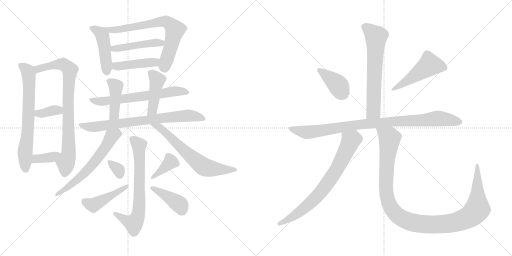
t = 0.00 s
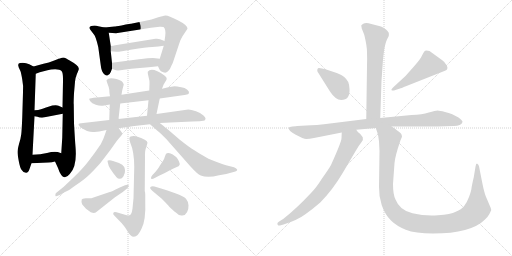
t = 3.60 s
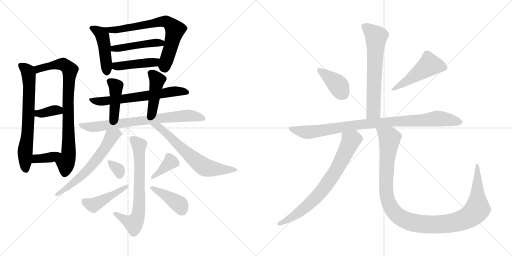
t = 7.21 s
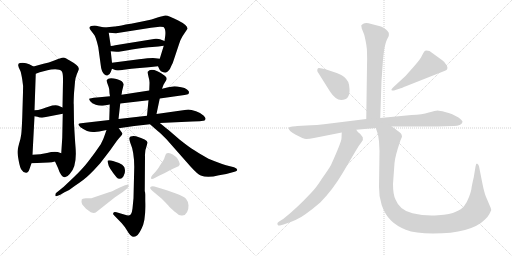
t = 10.81 s
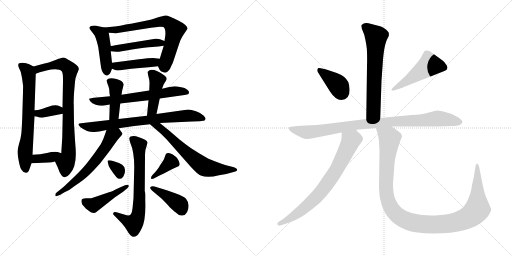
t = 14.42 s
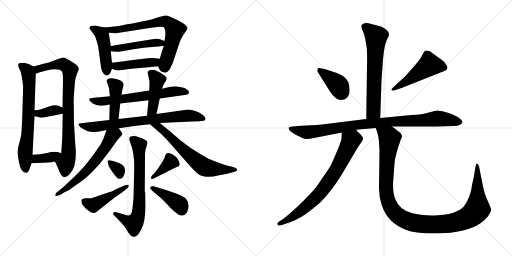
t = 18.02 s

The animated SVG that drew these frames (rendered in a browser with its animation timeline set to each time). Animation: 25 CSS @keyframes rules; one cycle of 18.02 s.

<svg version="1.1" viewBox="0 0 2048 1024" xmlns="http://www.w3.org/2000/svg">
  <g stroke="lightgray" stroke-dasharray="1,1" stroke-width="1" transform="scale(4, 4)">
    <line x1="0" y1="0" x2="256" y2="256"></line>
    <line x1="256" y1="0" x2="0" y2="256"></line>
    <line x1="128" y1="0" x2="128" y2="256"></line>
    <line x1="0" y1="128" x2="256" y2="128"></line>
    <line x1="256" y1="0" x2="512" y2="256"></line>
    <line x1="512" y1="0" x2="256" y2="256"></line>
    <line x1="384" y1="0" x2="384" y2="256"></line>
    <line x1="256" y1="128" x2="512" y2="128"></line>
  </g>
<g transform="scale(1, -1) translate(0, -850)">
   <style type="text/css">
    @keyframes keyframes0 {
      from {
       stroke: black;
       stroke-dashoffset: 687;
       stroke-width: 128;
       }
       69% {
       animation-timing-function: step-end;
       stroke: black;
       stroke-dashoffset: 0;
       stroke-width: 128;
       }
       to {
       stroke: black;
       stroke-width: 1024;
       }
       }
       #make-me-a-hanzi-animation-0 {
         animation: keyframes0 0.809082s both;
         animation-delay: 0.000000s;
         animation-timing-function: linear;
       }
    @keyframes keyframes1 {
      from {
       stroke: black;
       stroke-dashoffset: 821;
       stroke-width: 128;
       }
       73% {
       animation-timing-function: step-end;
       stroke: black;
       stroke-dashoffset: 0;
       stroke-width: 128;
       }
       to {
       stroke: black;
       stroke-width: 1024;
       }
       }
       #make-me-a-hanzi-animation-1 {
         animation: keyframes1 0.918132s both;
         animation-delay: 0.809082s;
         animation-timing-function: linear;
       }
    @keyframes keyframes2 {
      from {
       stroke: black;
       stroke-dashoffset: 360;
       stroke-width: 128;
       }
       54% {
       animation-timing-function: step-end;
       stroke: black;
       stroke-dashoffset: 0;
       stroke-width: 128;
       }
       to {
       stroke: black;
       stroke-width: 1024;
       }
       }
       #make-me-a-hanzi-animation-2 {
         animation: keyframes2 0.542969s both;
         animation-delay: 1.727214s;
         animation-timing-function: linear;
       }
    @keyframes keyframes3 {
      from {
       stroke: black;
       stroke-dashoffset: 367;
       stroke-width: 128;
       }
       54% {
       animation-timing-function: step-end;
       stroke: black;
       stroke-dashoffset: 0;
       stroke-width: 128;
       }
       to {
       stroke: black;
       stroke-width: 1024;
       }
       }
       #make-me-a-hanzi-animation-3 {
         animation: keyframes3 0.548665s both;
         animation-delay: 2.270183s;
         animation-timing-function: linear;
       }
    @keyframes keyframes4 {
      from {
       stroke: black;
       stroke-dashoffset: 454;
       stroke-width: 128;
       }
       60% {
       animation-timing-function: step-end;
       stroke: black;
       stroke-dashoffset: 0;
       stroke-width: 128;
       }
       to {
       stroke: black;
       stroke-width: 1024;
       }
       }
       #make-me-a-hanzi-animation-4 {
         animation: keyframes4 0.619466s both;
         animation-delay: 2.818848s;
         animation-timing-function: linear;
       }
    @keyframes keyframes5 {
      from {
       stroke: black;
       stroke-dashoffset: 711;
       stroke-width: 128;
       }
       70% {
       animation-timing-function: step-end;
       stroke: black;
       stroke-dashoffset: 0;
       stroke-width: 128;
       }
       to {
       stroke: black;
       stroke-width: 1024;
       }
       }
       #make-me-a-hanzi-animation-5 {
         animation: keyframes5 0.828613s both;
         animation-delay: 3.438314s;
         animation-timing-function: linear;
       }
    @keyframes keyframes6 {
      from {
       stroke: black;
       stroke-dashoffset: 463;
       stroke-width: 128;
       }
       60% {
       animation-timing-function: step-end;
       stroke: black;
       stroke-dashoffset: 0;
       stroke-width: 128;
       }
       to {
       stroke: black;
       stroke-width: 1024;
       }
       }
       #make-me-a-hanzi-animation-6 {
         animation: keyframes6 0.626790s both;
         animation-delay: 4.266927s;
         animation-timing-function: linear;
       }
    @keyframes keyframes7 {
      from {
       stroke: black;
       stroke-dashoffset: 439;
       stroke-width: 128;
       }
       59% {
       animation-timing-function: step-end;
       stroke: black;
       stroke-dashoffset: 0;
       stroke-width: 128;
       }
       to {
       stroke: black;
       stroke-width: 1024;
       }
       }
       #make-me-a-hanzi-animation-7 {
         animation: keyframes7 0.607259s both;
         animation-delay: 4.893717s;
         animation-timing-function: linear;
       }
    @keyframes keyframes8 {
      from {
       stroke: black;
       stroke-dashoffset: 646;
       stroke-width: 128;
       }
       68% {
       animation-timing-function: step-end;
       stroke: black;
       stroke-dashoffset: 0;
       stroke-width: 128;
       }
       to {
       stroke: black;
       stroke-width: 1024;
       }
       }
       #make-me-a-hanzi-animation-8 {
         animation: keyframes8 0.775716s both;
         animation-delay: 5.500976s;
         animation-timing-function: linear;
       }
    @keyframes keyframes9 {
      from {
       stroke: black;
       stroke-dashoffset: 422;
       stroke-width: 128;
       }
       58% {
       animation-timing-function: step-end;
       stroke: black;
       stroke-dashoffset: 0;
       stroke-width: 128;
       }
       to {
       stroke: black;
       stroke-width: 1024;
       }
       }
       #make-me-a-hanzi-animation-9 {
         animation: keyframes9 0.593424s both;
         animation-delay: 6.276692s;
         animation-timing-function: linear;
       }
    @keyframes keyframes10 {
      from {
       stroke: black;
       stroke-dashoffset: 442;
       stroke-width: 128;
       }
       59% {
       animation-timing-function: step-end;
       stroke: black;
       stroke-dashoffset: 0;
       stroke-width: 128;
       }
       to {
       stroke: black;
       stroke-width: 1024;
       }
       }
       #make-me-a-hanzi-animation-10 {
         animation: keyframes10 0.609701s both;
         animation-delay: 6.870116s;
         animation-timing-function: linear;
       }
    @keyframes keyframes11 {
      from {
       stroke: black;
       stroke-dashoffset: 752;
       stroke-width: 128;
       }
       71% {
       animation-timing-function: step-end;
       stroke: black;
       stroke-dashoffset: 0;
       stroke-width: 128;
       }
       to {
       stroke: black;
       stroke-width: 1024;
       }
       }
       #make-me-a-hanzi-animation-11 {
         animation: keyframes11 0.861979s both;
         animation-delay: 7.479817s;
         animation-timing-function: linear;
       }
    @keyframes keyframes12 {
      from {
       stroke: black;
       stroke-dashoffset: 616;
       stroke-width: 128;
       }
       67% {
       animation-timing-function: step-end;
       stroke: black;
       stroke-dashoffset: 0;
       stroke-width: 128;
       }
       to {
       stroke: black;
       stroke-width: 1024;
       }
       }
       #make-me-a-hanzi-animation-12 {
         animation: keyframes12 0.751302s both;
         animation-delay: 8.341796s;
         animation-timing-function: linear;
       }
    @keyframes keyframes13 {
      from {
       stroke: black;
       stroke-dashoffset: 652;
       stroke-width: 128;
       }
       68% {
       animation-timing-function: step-end;
       stroke: black;
       stroke-dashoffset: 0;
       stroke-width: 128;
       }
       to {
       stroke: black;
       stroke-width: 1024;
       }
       }
       #make-me-a-hanzi-animation-13 {
         animation: keyframes13 0.780599s both;
         animation-delay: 9.093098s;
         animation-timing-function: linear;
       }
    @keyframes keyframes14 {
      from {
       stroke: black;
       stroke-dashoffset: 693;
       stroke-width: 128;
       }
       69% {
       animation-timing-function: step-end;
       stroke: black;
       stroke-dashoffset: 0;
       stroke-width: 128;
       }
       to {
       stroke: black;
       stroke-width: 1024;
       }
       }
       #make-me-a-hanzi-animation-14 {
         animation: keyframes14 0.813965s both;
         animation-delay: 9.873697s;
         animation-timing-function: linear;
       }
    @keyframes keyframes15 {
      from {
       stroke: black;
       stroke-dashoffset: 327;
       stroke-width: 128;
       }
       52% {
       animation-timing-function: step-end;
       stroke: black;
       stroke-dashoffset: 0;
       stroke-width: 128;
       }
       to {
       stroke: black;
       stroke-width: 1024;
       }
       }
       #make-me-a-hanzi-animation-15 {
         animation: keyframes15 0.516113s both;
         animation-delay: 10.687662s;
         animation-timing-function: linear;
       }
    @keyframes keyframes16 {
      from {
       stroke: black;
       stroke-dashoffset: 453;
       stroke-width: 128;
       }
       60% {
       animation-timing-function: step-end;
       stroke: black;
       stroke-dashoffset: 0;
       stroke-width: 128;
       }
       to {
       stroke: black;
       stroke-width: 1024;
       }
       }
       #make-me-a-hanzi-animation-16 {
         animation: keyframes16 0.618652s both;
         animation-delay: 11.203775s;
         animation-timing-function: linear;
       }
    @keyframes keyframes17 {
      from {
       stroke: black;
       stroke-dashoffset: 376;
       stroke-width: 128;
       }
       55% {
       animation-timing-function: step-end;
       stroke: black;
       stroke-dashoffset: 0;
       stroke-width: 128;
       }
       to {
       stroke: black;
       stroke-width: 1024;
       }
       }
       #make-me-a-hanzi-animation-17 {
         animation: keyframes17 0.555990s both;
         animation-delay: 11.822427s;
         animation-timing-function: linear;
       }
    @keyframes keyframes18 {
      from {
       stroke: black;
       stroke-dashoffset: 408;
       stroke-width: 128;
       }
       57% {
       animation-timing-function: step-end;
       stroke: black;
       stroke-dashoffset: 0;
       stroke-width: 128;
       }
       to {
       stroke: black;
       stroke-width: 1024;
       }
       }
       #make-me-a-hanzi-animation-18 {
         animation: keyframes18 0.582031s both;
         animation-delay: 12.378417s;
         animation-timing-function: linear;
       }
    @keyframes keyframes19 {
      from {
       stroke: black;
       stroke-dashoffset: 651;
       stroke-width: 128;
       }
       68% {
       animation-timing-function: step-end;
       stroke: black;
       stroke-dashoffset: 0;
       stroke-width: 128;
       }
       to {
       stroke: black;
       stroke-width: 1024;
       }
       }
       #make-me-a-hanzi-animation-19 {
         animation: keyframes19 0.779785s both;
         animation-delay: 12.960448s;
         animation-timing-function: linear;
       }
    @keyframes keyframes20 {
      from {
       stroke: black;
       stroke-dashoffset: 389;
       stroke-width: 128;
       }
       56% {
       animation-timing-function: step-end;
       stroke: black;
       stroke-dashoffset: 0;
       stroke-width: 128;
       }
       to {
       stroke: black;
       stroke-width: 1024;
       }
       }
       #make-me-a-hanzi-animation-20 {
         animation: keyframes20 0.566569s both;
         animation-delay: 13.740233s;
         animation-timing-function: linear;
       }
    @keyframes keyframes21 {
      from {
       stroke: black;
       stroke-dashoffset: 492;
       stroke-width: 128;
       }
       62% {
       animation-timing-function: step-end;
       stroke: black;
       stroke-dashoffset: 0;
       stroke-width: 128;
       }
       to {
       stroke: black;
       stroke-width: 1024;
       }
       }
       #make-me-a-hanzi-animation-21 {
         animation: keyframes21 0.650391s both;
         animation-delay: 14.306802s;
         animation-timing-function: linear;
       }
    @keyframes keyframes22 {
      from {
       stroke: black;
       stroke-dashoffset: 940;
       stroke-width: 128;
       }
       75% {
       animation-timing-function: step-end;
       stroke: black;
       stroke-dashoffset: 0;
       stroke-width: 128;
       }
       to {
       stroke: black;
       stroke-width: 1024;
       }
       }
       #make-me-a-hanzi-animation-22 {
         animation: keyframes22 1.014974s both;
         animation-delay: 14.957193s;
         animation-timing-function: linear;
       }
    @keyframes keyframes23 {
      from {
       stroke: black;
       stroke-dashoffset: 743;
       stroke-width: 128;
       }
       71% {
       animation-timing-function: step-end;
       stroke: black;
       stroke-dashoffset: 0;
       stroke-width: 128;
       }
       to {
       stroke: black;
       stroke-width: 1024;
       }
       }
       #make-me-a-hanzi-animation-23 {
         animation: keyframes23 0.854655s both;
         animation-delay: 15.972167s;
         animation-timing-function: linear;
       }
    @keyframes keyframes24 {
      from {
       stroke: black;
       stroke-dashoffset: 1157;
       stroke-width: 128;
       }
       79% {
       animation-timing-function: step-end;
       stroke: black;
       stroke-dashoffset: 0;
       stroke-width: 128;
       }
       to {
       stroke: black;
       stroke-width: 1024;
       }
       }
       #make-me-a-hanzi-animation-24 {
         animation: keyframes24 1.191569s both;
         animation-delay: 16.826822s;
         animation-timing-function: linear;
       }
</style>
<path d="M 134.0 584.0 L 117.0 593.0 Q 105.0 599.0 91.0 599.0 Q 77.0 599.0 74.0 595.0 Q 71.0 591.0 75.0 580.0 L 82.0 565.0 Q 85.0 556.0 89.0 532.0 Q 94.0 508.0 92.0 481.0 L 89.0 381.0 Q 87.0 330.0 85.0 313.0 Q 83.0 296.0 76.0 274.0 Q 70.0 251.0 70.0 242.0 Q 70.0 233.0 75.0 206.0 Q 80.0 179.0 86.0 171.0 Q 93.0 159.0 104.0 159.0 Q 113.0 158.0 118.0 174.0 L 126.0 197.0 L 130.0 231.0 L 138.0 385.0 L 138.0 409.0 L 143.0 555.0 C 144.0 579.0 144.0 579.0 134.0 584.0 Z" fill="lightgray"></path> 
<path d="M 242.0 617.0 Q 240.0 617.0 217.0 608.0 Q 195.0 599.0 174.0 595.0 L 134.0 584.0 C 105.0 576.0 115.0 545.0 143.0 555.0 L 159.0 561.0 L 190.0 569.0 Q 203.0 573.0 221.0 573.0 Q 240.0 573.0 246.0 566.0 Q 253.0 559.0 252.0 525.0 L 250.0 420.0 L 251.0 395.0 L 249.0 299.0 L 245.0 237.0 C 243.0 207.0 207.0 231.0 220.0 204.0 L 232.0 178.0 Q 251.0 119.0 279.0 154.0 Q 309.0 183.0 302.0 263.0 Q 300.0 286.0 296.0 357.0 L 295.0 433.0 Q 294.0 435.0 296.0 477.0 L 300.0 523.0 Q 300.0 535.0 308.0 555.0 Q 317.0 574.0 315.0 576.0 Q 315.0 588.0 277.0 609.0 Q 264.0 617.0 263.0 617.0 Q 254.0 623.0 242.0 617.0 Z" fill="lightgray"></path> 
<path d="M 168.0 379.0 L 251.0 395.0 C 280.0 401.0 277.0 408.0 250.0 420.0 L 234.0 427.0 Q 228.0 431.0 209.0 428.0 L 181.0 419.0 Q 174.0 417.0 164.0 413.0 Q 154.0 409.0 138.0 409.0 C 108.0 408.0 108.0 390.0 138.0 385.0 L 150.0 383.0 Q 157.0 379.0 168.0 379.0 Z" fill="lightgray"></path> 
<path d="M 126.0 197.0 L 194.0 200.0 Q 208.0 200.0 220.0 204.0 C 249.0 213.0 273.0 227.0 245.0 237.0 L 231.0 242.0 Q 213.0 245.0 188.0 238.0 Q 163.0 231.0 130.0 231.0 C 100.0 231.0 96.0 196.0 126.0 197.0 Z" fill="lightgray"></path> 
<path d="M 418.0 740.0 L 393.0 745.0 Q 382.0 749.0 371.0 747.0 Q 350.0 744.0 362.0 730.0 L 375.0 713.0 Q 383.0 705.0 393.0 662.0 L 403.0 589.0 Q 405.0 565.0 417.0 553.0 Q 427.0 545.0 431.0 549.0 Q 439.0 551.0 443.0 562.0 L 448.0 575.0 L 448.0 599.0 L 443.0 645.0 L 443.0 666.0 L 435.0 719.0 C 432.0 737.0 432.0 737.0 418.0 740.0 Z" fill="lightgray"></path> 
<path d="M 458.0 744.0 L 418.0 740.0 C 388.0 737.0 405.0 721.0 435.0 719.0 L 464.0 717.0 L 604.0 739.0 L 639.0 743.0 Q 644.0 744.0 654.0 742.0 Q 664.0 734.0 661.0 707.0 L 658.0 686.0 L 655.0 667.0 L 639.0 615.0 C 631.0 588.0 631.0 588.0 632.0 585.0 L 638.0 572.0 Q 642.0 563.0 653.0 561.0 Q 664.0 556.0 672.0 565.0 Q 681.0 573.0 685.0 586.0 Q 693.0 601.0 694.0 607.0 L 716.0 673.0 Q 720.0 689.0 730.0 705.0 L 750.0 735.0 Q 751.0 749.0 711.0 769.0 Q 672.0 789.0 662.0 788.0 Q 652.0 787.0 630.0 780.0 Q 608.0 772.0 578.0 766.0 L 524.0 755.0 Q 523.0 756.0 503.0 752.0 L 486.0 748.0 Q 460.0 744.0 458.0 744.0 Z" fill="lightgray"></path> 
<path d="M 658.0 686.0 L 640.0 693.0 Q 633.0 696.0 622.0 695.0 L 461.0 669.0 Q 453.0 666.0 443.0 666.0 C 413.0 664.0 413.0 648.0 443.0 645.0 L 466.0 643.0 Q 473.0 642.0 528.0 652.0 Q 584.0 661.0 609.0 662.0 Q 635.0 663.0 655.0 667.0 C 685.0 672.0 686.0 675.0 658.0 686.0 Z" fill="lightgray"></path> 
<path d="M 448.0 575.0 L 458.0 571.0 Q 467.0 566.0 495.0 571.0 Q 524.0 576.0 559.0 578.0 Q 594.0 580.0 632.0 585.0 C 662.0 589.0 669.0 611.0 639.0 615.0 L 622.0 617.0 Q 612.0 620.0 556.0 613.0 L 448.0 599.0 C 418.0 595.0 420.0 586.0 448.0 575.0 Z" fill="lightgray"></path> 
<path d="M 597.0 488.0 L 486.0 471.0 L 440.0 465.0 L 387.0 460.0 Q 359.0 457.0 357.0 455.0 Q 356.0 452.0 361.0 445.0 Q 367.0 437.0 383.0 431.0 Q 400.0 425.0 417.0 428.0 L 439.0 432.0 L 481.0 436.0 L 594.0 449.0 L 639.0 456.0 L 738.0 470.0 Q 750.0 472.0 754.0 474.0 L 756.0 481.0 Q 757.0 484.0 748.0 492.0 Q 740.0 500.0 725.0 501.0 Q 706.0 505.0 698.0 505.0 L 673.0 501.0 L 648.0 495.0 L 597.0 488.0 Z" fill="lightgray"></path> 
<path d="M 486.0 471.0 L 489.0 489.0 L 495.0 512.0 Q 493.0 520.0 487.0 525.0 Q 478.0 532.0 455.0 536.0 Q 433.0 540.0 426.0 529.0 Q 426.0 526.0 430.0 515.0 Q 435.0 503.0 437.0 492.0 Q 437.0 481.0 440.0 465.0 L 439.0 432.0 L 437.0 370.0 C 436.0 340.0 471.0 344.0 474.0 374.0 L 481.0 436.0 L 486.0 471.0 Z" fill="lightgray"></path> 
<path d="M 626.0 394.0 L 639.0 456.0 L 648.0 495.0 L 654.0 511.0 L 660.0 521.0 Q 665.0 529.0 667.0 534.0 Q 667.0 541.0 659.0 547.0 Q 607.0 584.0 591.0 563.0 Q 590.0 559.0 594.0 543.0 Q 599.0 526.0 598.0 515.0 L 597.0 488.0 L 594.0 449.0 L 588.0 387.0 C 585.0 357.0 620.0 365.0 626.0 394.0 Z" fill="lightgray"></path> 
<path d="M 437.0 370.0 L 324.0 357.0 Q 317.0 357.0 314.0 354.0 Q 312.0 350.0 322.0 341.0 Q 353.0 319.0 378.0 322.0 L 397.0 324.0 L 426.0 330.0 L 475.0 337.0 L 537.0 346.0 L 600.0 353.0 L 639.0 358.0 L 769.0 364.0 Q 806.0 365.0 812.0 367.0 Q 819.0 366.0 821.0 372.0 Q 825.0 376.0 815.0 387.0 Q 805.0 398.0 784.0 405.0 Q 764.0 412.0 753.0 412.0 L 626.0 394.0 L 588.0 387.0 L 474.0 374.0 L 437.0 370.0 Z" fill="lightgray"></path> 
<path d="M 426.0 330.0 L 419.0 310.0 Q 414.0 293.0 403.0 273.0 Q 380.0 239.0 356.0 208.0 Q 332.0 176.0 293.0 139.0 L 255.0 103.0 L 223.0 77.0 Q 220.0 69.0 222.0 66.0 Q 225.0 63.0 241.0 71.0 L 258.0 81.0 Q 277.0 88.0 300.0 107.0 Q 339.0 133.0 357.0 151.0 Q 375.0 168.0 400.0 196.0 L 440.0 248.0 L 467.0 286.0 Q 476.0 298.0 484.0 306.0 Q 492.0 313.0 488.0 319.0 L 475.0 337.0 C 457.0 361.0 436.0 358.0 426.0 330.0 Z" fill="lightgray"></path> 
<path d="M 600.0 353.0 L 632.0 325.0 Q 643.0 316.0 665.0 294.0 L 762.0 184.0 Q 790.0 153.0 803.0 148.0 Q 830.0 137.0 876.0 149.0 L 905.0 154.0 L 938.0 163.0 Q 945.0 165.0 947.0 167.0 Q 954.0 173.0 936.0 181.0 L 920.0 185.0 Q 892.0 191.0 834.0 215.0 Q 785.0 243.0 766.0 256.0 Q 747.0 269.0 718.0 292.0 L 674.0 330.0 Q 666.0 337.0 639.0 358.0 C 615.0 376.0 577.0 373.0 600.0 353.0 Z" fill="lightgray"></path> 
<path d="M 456.0 -11.0 L 487.0 -43.0 Q 501.0 -59.0 507.0 -70.0 Q 515.0 -84.0 521.0 -90.0 Q 544.0 -113.0 566.0 -65.0 Q 584.0 -32.0 581.0 47.0 L 581.0 71.0 Q 581.0 80.0 579.0 86.0 L 580.0 223.0 Q 579.0 249.0 585.0 261.0 L 590.0 279.0 Q 591.0 291.0 544.0 305.0 Q 520.0 308.0 518.0 298.0 Q 516.0 295.0 521.0 279.0 Q 537.0 243.0 537.0 182.0 L 534.0 57.0 L 530.0 16.0 Q 528.0 1.0 525.0 -4.0 Q 521.0 -16.0 500.0 -9.0 L 466.0 1.0 Q 455.0 3.0 454.0 -1.0 Q 450.0 -5.0 456.0 -11.0 Z" fill="lightgray"></path> 
<path d="M 432.0 197.0 Q 433.0 188.0 441.0 175.0 Q 449.0 162.0 466.0 141.0 Q 471.0 135.0 479.0 135.0 Q 487.0 134.0 494.0 145.0 Q 501.0 160.0 500.0 167.0 Q 500.0 173.0 497.0 182.0 Q 491.0 193.0 476.0 198.0 L 452.0 206.0 Q 444.0 209.0 438.0 209.0 Q 433.0 209.0 431.0 208.0 Q 429.0 206.0 432.0 197.0 Z" fill="lightgray"></path> 
<path d="M 500.0 109.0 L 477.0 99.0 Q 442.0 81.0 439.0 82.0 L 371.0 59.0 Q 367.0 57.0 358.0 57.0 L 344.0 57.0 Q 328.0 55.0 327.0 52.0 Q 324.0 44.0 329.0 32.0 L 344.0 15.0 L 363.0 1.0 Q 371.0 -2.0 375.0 -2.0 Q 380.0 -3.0 393.0 8.0 L 460.0 61.0 L 491.0 82.0 L 507.0 95.0 Q 518.0 105.0 514.0 109.0 Q 510.0 113.0 500.0 109.0 Z" fill="lightgray"></path> 
<path d="M 621.0 139.0 L 634.0 146.0 Q 659.0 157.0 676.0 167.0 Q 693.0 177.0 705.0 181.0 Q 717.0 185.0 718.0 190.0 Q 720.0 195.0 716.0 204.0 Q 713.0 212.0 708.0 218.0 Q 704.0 223.0 691.0 232.0 Q 678.0 241.0 667.0 237.0 Q 663.0 236.0 660.0 225.0 Q 657.0 213.0 651.0 205.0 L 639.0 187.0 Q 639.0 185.0 623.0 164.0 L 609.0 149.0 Q 603.0 141.0 604.0 136.0 Q 606.0 131.0 621.0 139.0 Z" fill="lightgray"></path> 
<path d="M 609.0 87.0 L 647.0 55.0 Q 671.0 31.0 679.0 21.0 Q 702.0 0.0 707.0 -3.0 Q 717.0 -14.0 729.0 -12.0 Q 742.0 -11.0 748.0 1.0 Q 755.0 13.0 754.0 29.0 Q 753.0 44.0 744.0 55.0 Q 736.0 65.0 701.0 77.0 L 667.0 89.0 L 618.0 104.0 Q 607.0 107.0 602.0 102.0 Q 597.0 97.0 609.0 87.0 Z" fill="lightgray"></path> 
<path d="M 1521.0 378.5 L 1526.0 527.5 L 1532.0 612.5 Q 1533.0 626.5 1537.0 653.5 Q 1542.0 680.5 1548.0 692.5 L 1555.0 706.5 Q 1556.0 712.5 1555.0 719.5 Q 1552.0 724.5 1544.0 732.5 Q 1534.0 741.5 1524.0 744.5 L 1474.0 757.5 Q 1460.0 759.5 1453.0 755.5 Q 1446.0 750.5 1445.0 748.5 L 1447.0 736.5 L 1457.0 711.5 Q 1468.0 666.5 1468.0 641.5 Q 1469.0 616.5 1468.0 584.5 L 1465.0 374.5 C 1465.0 344.5 1520.0 348.5 1521.0 378.5 Z" fill="lightgray"></path> 
<path d="M 1398.0 495.5 Q 1398.0 508.5 1393.0 522.5 Q 1387.0 533.5 1377.0 542.5 Q 1368.0 551.5 1347.0 558.5 L 1305.0 572.5 L 1288.0 576.5 Q 1275.0 579.5 1272.0 577.5 Q 1269.0 574.5 1269.0 569.5 Q 1269.0 564.5 1271.0 562.5 L 1320.0 484.5 Q 1342.0 450.5 1365.0 450.5 Q 1401.0 450.5 1398.0 495.5 Z" fill="lightgray"></path> 
<path d="M 1622.0 546.5 L 1571.0 499.5 Q 1563.0 491.5 1567.0 489.5 Q 1567.0 486.5 1576.0 488.5 L 1600.0 496.5 Q 1602.0 496.5 1626.0 506.5 L 1780.0 567.5 Q 1795.0 572.5 1787.0 588.5 Q 1779.0 603.5 1769.0 609.5 L 1718.0 646.5 Q 1701.0 649.5 1698.0 645.5 Q 1695.0 641.5 1688.0 628.5 Q 1682.0 614.5 1660.0 589.5 L 1622.0 546.5 Z" fill="lightgray"></path> 
<path d="M 1567.0 344.5 L 1751.0 344.5 L 1814.0 346.5 Q 1846.0 347.5 1850.0 362.5 Q 1851.0 368.5 1834.0 380.5 L 1809.0 393.5 Q 1795.0 399.5 1780.0 402.5 Q 1758.0 408.5 1750.0 408.5 Q 1742.0 408.5 1715.0 400.5 Q 1689.0 392.5 1646.0 390.5 L 1521.0 378.5 L 1465.0 374.5 L 1328.0 357.5 Q 1259.0 348.5 1225.0 348.5 L 1189.0 346.5 Q 1185.0 346.5 1170.0 344.5 Q 1156.0 342.5 1155.0 339.5 Q 1152.0 328.5 1183.0 311.5 Q 1214.0 294.5 1225.0 294.5 Q 1237.0 294.5 1256.0 298.5 L 1367.0 320.5 L 1425.0 331.5 L 1503.0 338.5 L 1567.0 344.5 Z" fill="lightgray"></path> 
<path d="M 1367.0 320.5 L 1366.0 297.5 Q 1366.0 283.5 1324.0 190.5 Q 1314.0 172.5 1288.0 136.5 Q 1265.0 99.5 1244.0 78.5 Q 1185.0 15.5 1134.0 -24.5 L 1115.0 -36.5 Q 1107.0 -41.5 1110.0 -47.5 Q 1114.0 -54.5 1120.0 -51.5 L 1134.0 -47.5 Q 1189.0 -30.5 1220.0 -7.5 Q 1251.0 14.5 1281.0 40.5 Q 1331.0 91.5 1370.0 157.5 L 1422.0 245.5 Q 1435.0 268.5 1445.0 280.5 Q 1455.0 291.5 1451.0 301.5 L 1441.0 314.5 Q 1431.0 320.5 1425.0 331.5 C 1406.0 355.5 1368.0 350.5 1367.0 320.5 Z" fill="lightgray"></path> 
<path d="M 1516.0 285.5 L 1518.0 246.5 L 1516.0 103.5 Q 1515.0 66.5 1527.0 29.5 Q 1540.0 -7.5 1563.0 -30.5 Q 1586.0 -53.5 1623.0 -68.5 Q 1661.0 -83.5 1732.0 -83.5 Q 1884.0 -83.5 1940.0 -27.5 Q 1953.0 -14.5 1957.0 -6.5 Q 1961.0 0.5 1965.0 10.5 L 1963.0 18.5 L 1943.0 65.5 Q 1937.0 80.5 1930.0 114.5 L 1916.0 185.5 Q 1914.0 193.5 1909.0 195.5 Q 1904.0 197.5 1902.0 183.5 L 1895.0 141.5 Q 1887.0 107.5 1886.0 97.5 Q 1885.0 86.5 1876.0 62.5 Q 1867.0 38.5 1856.0 25.5 Q 1846.0 12.5 1823.0 3.5 Q 1803.0 -6.5 1752.0 -10.5 Q 1701.0 -14.5 1650.0 -2.5 Q 1599.0 8.5 1582.0 52.5 Q 1572.0 72.5 1572.0 114.5 L 1578.0 197.5 Q 1580.0 225.5 1602.0 289.5 L 1608.0 303.5 Q 1608.0 311.5 1602.0 318.5 Q 1592.0 327.5 1586.0 330.5 Q 1584.0 334.5 1567.0 344.5 C 1543.0 361.5 1494.0 367.5 1503.0 338.5 L 1509.0 321.5 Q 1513.0 310.5 1516.0 285.5 Z" fill="lightgray"></path> 
      <clipPath id="make-me-a-hanzi-clip-0">
      <path d="M 134.0 584.0 L 117.0 593.0 Q 105.0 599.0 91.0 599.0 Q 77.0 599.0 74.0 595.0 Q 71.0 591.0 75.0 580.0 L 82.0 565.0 Q 85.0 556.0 89.0 532.0 Q 94.0 508.0 92.0 481.0 L 89.0 381.0 Q 87.0 330.0 85.0 313.0 Q 83.0 296.0 76.0 274.0 Q 70.0 251.0 70.0 242.0 Q 70.0 233.0 75.0 206.0 Q 80.0 179.0 86.0 171.0 Q 93.0 159.0 104.0 159.0 Q 113.0 158.0 118.0 174.0 L 126.0 197.0 L 130.0 231.0 L 138.0 385.0 L 138.0 409.0 L 143.0 555.0 C 144.0 579.0 144.0 579.0 134.0 584.0 Z" fill="lightgray"></path>
      </clipPath>
      <path clip-path="url(#make-me-a-hanzi-clip-0)" d="M 81.0 588.0 L 111.0 565.0 L 115.0 549.0 L 112.0 332.0 L 101.0 249.0 L 103.0 173.0 " fill="none" id="make-me-a-hanzi-animation-0" stroke-dasharray="559 1118" stroke-linecap="round"></path>

      <clipPath id="make-me-a-hanzi-clip-1">
      <path d="M 242.0 617.0 Q 240.0 617.0 217.0 608.0 Q 195.0 599.0 174.0 595.0 L 134.0 584.0 C 105.0 576.0 115.0 545.0 143.0 555.0 L 159.0 561.0 L 190.0 569.0 Q 203.0 573.0 221.0 573.0 Q 240.0 573.0 246.0 566.0 Q 253.0 559.0 252.0 525.0 L 250.0 420.0 L 251.0 395.0 L 249.0 299.0 L 245.0 237.0 C 243.0 207.0 207.0 231.0 220.0 204.0 L 232.0 178.0 Q 251.0 119.0 279.0 154.0 Q 309.0 183.0 302.0 263.0 Q 300.0 286.0 296.0 357.0 L 295.0 433.0 Q 294.0 435.0 296.0 477.0 L 300.0 523.0 Q 300.0 535.0 308.0 555.0 Q 317.0 574.0 315.0 576.0 Q 315.0 588.0 277.0 609.0 Q 264.0 617.0 263.0 617.0 Q 254.0 623.0 242.0 617.0 Z" fill="lightgray"></path>
      </clipPath>
      <path clip-path="url(#make-me-a-hanzi-clip-1)" d="M 144.0 563.0 L 152.0 574.0 L 233.0 593.0 L 259.0 590.0 L 280.0 570.0 L 272.0 457.0 L 275.0 232.0 L 262.0 199.0 L 260.0 160.0 " fill="none" id="make-me-a-hanzi-animation-1" stroke-dasharray="693 1386" stroke-linecap="round"></path>

      <clipPath id="make-me-a-hanzi-clip-2">
      <path d="M 168.0 379.0 L 251.0 395.0 C 280.0 401.0 277.0 408.0 250.0 420.0 L 234.0 427.0 Q 228.0 431.0 209.0 428.0 L 181.0 419.0 Q 174.0 417.0 164.0 413.0 Q 154.0 409.0 138.0 409.0 C 108.0 408.0 108.0 390.0 138.0 385.0 L 150.0 383.0 Q 157.0 379.0 168.0 379.0 Z" fill="lightgray"></path>
      </clipPath>
      <path clip-path="url(#make-me-a-hanzi-clip-2)" d="M 146.0 403.0 L 152.0 396.0 L 165.0 396.0 L 218.0 410.0 L 243.0 401.0 " fill="none" id="make-me-a-hanzi-animation-2" stroke-dasharray="232 464" stroke-linecap="round"></path>

      <clipPath id="make-me-a-hanzi-clip-3">
      <path d="M 126.0 197.0 L 194.0 200.0 Q 208.0 200.0 220.0 204.0 C 249.0 213.0 273.0 227.0 245.0 237.0 L 231.0 242.0 Q 213.0 245.0 188.0 238.0 Q 163.0 231.0 130.0 231.0 C 100.0 231.0 96.0 196.0 126.0 197.0 Z" fill="lightgray"></path>
      </clipPath>
      <path clip-path="url(#make-me-a-hanzi-clip-3)" d="M 133.0 202.0 L 146.0 214.0 L 209.0 222.0 L 236.0 235.0 " fill="none" id="make-me-a-hanzi-animation-3" stroke-dasharray="239 478" stroke-linecap="round"></path>

      <clipPath id="make-me-a-hanzi-clip-4">
      <path d="M 418.0 740.0 L 393.0 745.0 Q 382.0 749.0 371.0 747.0 Q 350.0 744.0 362.0 730.0 L 375.0 713.0 Q 383.0 705.0 393.0 662.0 L 403.0 589.0 Q 405.0 565.0 417.0 553.0 Q 427.0 545.0 431.0 549.0 Q 439.0 551.0 443.0 562.0 L 448.0 575.0 L 448.0 599.0 L 443.0 645.0 L 443.0 666.0 L 435.0 719.0 C 432.0 737.0 432.0 737.0 418.0 740.0 Z" fill="lightgray"></path>
      </clipPath>
      <path clip-path="url(#make-me-a-hanzi-clip-4)" d="M 367.0 738.0 L 409.0 708.0 L 418.0 669.0 L 427.0 563.0 " fill="none" id="make-me-a-hanzi-animation-4" stroke-dasharray="326 652" stroke-linecap="round"></path>

      <clipPath id="make-me-a-hanzi-clip-5">
      <path d="M 458.0 744.0 L 418.0 740.0 C 388.0 737.0 405.0 721.0 435.0 719.0 L 464.0 717.0 L 604.0 739.0 L 639.0 743.0 Q 644.0 744.0 654.0 742.0 Q 664.0 734.0 661.0 707.0 L 658.0 686.0 L 655.0 667.0 L 639.0 615.0 C 631.0 588.0 631.0 588.0 632.0 585.0 L 638.0 572.0 Q 642.0 563.0 653.0 561.0 Q 664.0 556.0 672.0 565.0 Q 681.0 573.0 685.0 586.0 Q 693.0 601.0 694.0 607.0 L 716.0 673.0 Q 720.0 689.0 730.0 705.0 L 750.0 735.0 Q 751.0 749.0 711.0 769.0 Q 672.0 789.0 662.0 788.0 Q 652.0 787.0 630.0 780.0 Q 608.0 772.0 578.0 766.0 L 524.0 755.0 Q 523.0 756.0 503.0 752.0 L 486.0 748.0 Q 460.0 744.0 458.0 744.0 Z" fill="lightgray"></path>
      </clipPath>
      <path clip-path="url(#make-me-a-hanzi-clip-5)" d="M 425.0 737.0 L 458.0 730.0 L 642.0 763.0 L 663.0 764.0 L 676.0 757.0 L 700.0 731.0 L 659.0 590.0 L 660.0 574.0 " fill="none" id="make-me-a-hanzi-animation-5" stroke-dasharray="583 1166" stroke-linecap="round"></path>

      <clipPath id="make-me-a-hanzi-clip-6">
      <path d="M 658.0 686.0 L 640.0 693.0 Q 633.0 696.0 622.0 695.0 L 461.0 669.0 Q 453.0 666.0 443.0 666.0 C 413.0 664.0 413.0 648.0 443.0 645.0 L 466.0 643.0 Q 473.0 642.0 528.0 652.0 Q 584.0 661.0 609.0 662.0 Q 635.0 663.0 655.0 667.0 C 685.0 672.0 686.0 675.0 658.0 686.0 Z" fill="lightgray"></path>
      </clipPath>
      <path clip-path="url(#make-me-a-hanzi-clip-6)" d="M 448.0 661.0 L 454.0 655.0 L 492.0 658.0 L 651.0 682.0 " fill="none" id="make-me-a-hanzi-animation-6" stroke-dasharray="335 670" stroke-linecap="round"></path>

      <clipPath id="make-me-a-hanzi-clip-7">
      <path d="M 448.0 575.0 L 458.0 571.0 Q 467.0 566.0 495.0 571.0 Q 524.0 576.0 559.0 578.0 Q 594.0 580.0 632.0 585.0 C 662.0 589.0 669.0 611.0 639.0 615.0 L 622.0 617.0 Q 612.0 620.0 556.0 613.0 L 448.0 599.0 C 418.0 595.0 420.0 586.0 448.0 575.0 Z" fill="lightgray"></path>
      </clipPath>
      <path clip-path="url(#make-me-a-hanzi-clip-7)" d="M 457.0 593.0 L 463.0 586.0 L 485.0 586.0 L 617.0 600.0 L 634.0 608.0 " fill="none" id="make-me-a-hanzi-animation-7" stroke-dasharray="311 622" stroke-linecap="round"></path>

      <clipPath id="make-me-a-hanzi-clip-8">
      <path d="M 597.0 488.0 L 486.0 471.0 L 440.0 465.0 L 387.0 460.0 Q 359.0 457.0 357.0 455.0 Q 356.0 452.0 361.0 445.0 Q 367.0 437.0 383.0 431.0 Q 400.0 425.0 417.0 428.0 L 439.0 432.0 L 481.0 436.0 L 594.0 449.0 L 639.0 456.0 L 738.0 470.0 Q 750.0 472.0 754.0 474.0 L 756.0 481.0 Q 757.0 484.0 748.0 492.0 Q 740.0 500.0 725.0 501.0 Q 706.0 505.0 698.0 505.0 L 673.0 501.0 L 648.0 495.0 L 597.0 488.0 Z" fill="lightgray"></path>
      </clipPath>
      <path clip-path="url(#make-me-a-hanzi-clip-8)" d="M 363.0 451.0 L 393.0 444.0 L 445.0 448.0 L 695.0 485.0 L 749.0 479.0 " fill="none" id="make-me-a-hanzi-animation-8" stroke-dasharray="518 1036" stroke-linecap="round"></path>

      <clipPath id="make-me-a-hanzi-clip-9">
      <path d="M 486.0 471.0 L 489.0 489.0 L 495.0 512.0 Q 493.0 520.0 487.0 525.0 Q 478.0 532.0 455.0 536.0 Q 433.0 540.0 426.0 529.0 Q 426.0 526.0 430.0 515.0 Q 435.0 503.0 437.0 492.0 Q 437.0 481.0 440.0 465.0 L 439.0 432.0 L 437.0 370.0 C 436.0 340.0 471.0 344.0 474.0 374.0 L 481.0 436.0 L 486.0 471.0 Z" fill="lightgray"></path>
      </clipPath>
      <path clip-path="url(#make-me-a-hanzi-clip-9)" d="M 437.0 525.0 L 464.0 502.0 L 458.0 399.0 L 454.0 387.0 L 442.0 378.0 " fill="none" id="make-me-a-hanzi-animation-9" stroke-dasharray="294 588" stroke-linecap="round"></path>

      <clipPath id="make-me-a-hanzi-clip-10">
      <path d="M 626.0 394.0 L 639.0 456.0 L 648.0 495.0 L 654.0 511.0 L 660.0 521.0 Q 665.0 529.0 667.0 534.0 Q 667.0 541.0 659.0 547.0 Q 607.0 584.0 591.0 563.0 Q 590.0 559.0 594.0 543.0 Q 599.0 526.0 598.0 515.0 L 597.0 488.0 L 594.0 449.0 L 588.0 387.0 C 585.0 357.0 620.0 365.0 626.0 394.0 Z" fill="lightgray"></path>
      </clipPath>
      <path clip-path="url(#make-me-a-hanzi-clip-10)" d="M 600.0 560.0 L 629.0 530.0 L 612.0 421.0 L 605.0 404.0 L 593.0 394.0 " fill="none" id="make-me-a-hanzi-animation-10" stroke-dasharray="314 628" stroke-linecap="round"></path>

      <clipPath id="make-me-a-hanzi-clip-11">
      <path d="M 437.0 370.0 L 324.0 357.0 Q 317.0 357.0 314.0 354.0 Q 312.0 350.0 322.0 341.0 Q 353.0 319.0 378.0 322.0 L 397.0 324.0 L 426.0 330.0 L 475.0 337.0 L 537.0 346.0 L 600.0 353.0 L 639.0 358.0 L 769.0 364.0 Q 806.0 365.0 812.0 367.0 Q 819.0 366.0 821.0 372.0 Q 825.0 376.0 815.0 387.0 Q 805.0 398.0 784.0 405.0 Q 764.0 412.0 753.0 412.0 L 626.0 394.0 L 588.0 387.0 L 474.0 374.0 L 437.0 370.0 Z" fill="lightgray"></path>
      </clipPath>
      <path clip-path="url(#make-me-a-hanzi-clip-11)" d="M 321.0 349.0 L 372.0 342.0 L 757.0 388.0 L 813.0 376.0 " fill="none" id="make-me-a-hanzi-animation-11" stroke-dasharray="624 1248" stroke-linecap="round"></path>

      <clipPath id="make-me-a-hanzi-clip-12">
      <path d="M 426.0 330.0 L 419.0 310.0 Q 414.0 293.0 403.0 273.0 Q 380.0 239.0 356.0 208.0 Q 332.0 176.0 293.0 139.0 L 255.0 103.0 L 223.0 77.0 Q 220.0 69.0 222.0 66.0 Q 225.0 63.0 241.0 71.0 L 258.0 81.0 Q 277.0 88.0 300.0 107.0 Q 339.0 133.0 357.0 151.0 Q 375.0 168.0 400.0 196.0 L 440.0 248.0 L 467.0 286.0 Q 476.0 298.0 484.0 306.0 Q 492.0 313.0 488.0 319.0 L 475.0 337.0 C 457.0 361.0 436.0 358.0 426.0 330.0 Z" fill="lightgray"></path>
      </clipPath>
      <path clip-path="url(#make-me-a-hanzi-clip-12)" d="M 470.0 327.0 L 465.0 315.0 L 447.0 305.0 L 388.0 214.0 L 341.0 160.0 L 267.0 98.0 L 225.0 71.0 " fill="none" id="make-me-a-hanzi-animation-12" stroke-dasharray="488 976" stroke-linecap="round"></path>

      <clipPath id="make-me-a-hanzi-clip-13">
      <path d="M 600.0 353.0 L 632.0 325.0 Q 643.0 316.0 665.0 294.0 L 762.0 184.0 Q 790.0 153.0 803.0 148.0 Q 830.0 137.0 876.0 149.0 L 905.0 154.0 L 938.0 163.0 Q 945.0 165.0 947.0 167.0 Q 954.0 173.0 936.0 181.0 L 920.0 185.0 Q 892.0 191.0 834.0 215.0 Q 785.0 243.0 766.0 256.0 Q 747.0 269.0 718.0 292.0 L 674.0 330.0 Q 666.0 337.0 639.0 358.0 C 615.0 376.0 577.0 373.0 600.0 353.0 Z" fill="lightgray"></path>
      </clipPath>
      <path clip-path="url(#make-me-a-hanzi-clip-13)" d="M 607.0 350.0 L 634.0 343.0 L 652.0 330.0 L 769.0 219.0 L 819.0 181.0 L 879.0 172.0 L 940.0 171.0 " fill="none" id="make-me-a-hanzi-animation-13" stroke-dasharray="524 1048" stroke-linecap="round"></path>

      <clipPath id="make-me-a-hanzi-clip-14">
      <path d="M 456.0 -11.0 L 487.0 -43.0 Q 501.0 -59.0 507.0 -70.0 Q 515.0 -84.0 521.0 -90.0 Q 544.0 -113.0 566.0 -65.0 Q 584.0 -32.0 581.0 47.0 L 581.0 71.0 Q 581.0 80.0 579.0 86.0 L 580.0 223.0 Q 579.0 249.0 585.0 261.0 L 590.0 279.0 Q 591.0 291.0 544.0 305.0 Q 520.0 308.0 518.0 298.0 Q 516.0 295.0 521.0 279.0 Q 537.0 243.0 537.0 182.0 L 534.0 57.0 L 530.0 16.0 Q 528.0 1.0 525.0 -4.0 Q 521.0 -16.0 500.0 -9.0 L 466.0 1.0 Q 455.0 3.0 454.0 -1.0 Q 450.0 -5.0 456.0 -11.0 Z" fill="lightgray"></path>
      </clipPath>
      <path clip-path="url(#make-me-a-hanzi-clip-14)" d="M 528.0 294.0 L 556.0 265.0 L 558.0 53.0 L 552.0 -10.0 L 535.0 -44.0 L 461.0 -5.0 " fill="none" id="make-me-a-hanzi-animation-14" stroke-dasharray="565 1130" stroke-linecap="round"></path>

      <clipPath id="make-me-a-hanzi-clip-15">
      <path d="M 432.0 197.0 Q 433.0 188.0 441.0 175.0 Q 449.0 162.0 466.0 141.0 Q 471.0 135.0 479.0 135.0 Q 487.0 134.0 494.0 145.0 Q 501.0 160.0 500.0 167.0 Q 500.0 173.0 497.0 182.0 Q 491.0 193.0 476.0 198.0 L 452.0 206.0 Q 444.0 209.0 438.0 209.0 Q 433.0 209.0 431.0 208.0 Q 429.0 206.0 432.0 197.0 Z" fill="lightgray"></path>
      </clipPath>
      <path clip-path="url(#make-me-a-hanzi-clip-15)" d="M 435.0 203.0 L 475.0 170.0 L 479.0 151.0 " fill="none" id="make-me-a-hanzi-animation-15" stroke-dasharray="199 398" stroke-linecap="round"></path>

      <clipPath id="make-me-a-hanzi-clip-16">
      <path d="M 500.0 109.0 L 477.0 99.0 Q 442.0 81.0 439.0 82.0 L 371.0 59.0 Q 367.0 57.0 358.0 57.0 L 344.0 57.0 Q 328.0 55.0 327.0 52.0 Q 324.0 44.0 329.0 32.0 L 344.0 15.0 L 363.0 1.0 Q 371.0 -2.0 375.0 -2.0 Q 380.0 -3.0 393.0 8.0 L 460.0 61.0 L 491.0 82.0 L 507.0 95.0 Q 518.0 105.0 514.0 109.0 Q 510.0 113.0 500.0 109.0 Z" fill="lightgray"></path>
      </clipPath>
      <path clip-path="url(#make-me-a-hanzi-clip-16)" d="M 333.0 47.0 L 373.0 30.0 L 507.0 104.0 " fill="none" id="make-me-a-hanzi-animation-16" stroke-dasharray="325 650" stroke-linecap="round"></path>

      <clipPath id="make-me-a-hanzi-clip-17">
      <path d="M 621.0 139.0 L 634.0 146.0 Q 659.0 157.0 676.0 167.0 Q 693.0 177.0 705.0 181.0 Q 717.0 185.0 718.0 190.0 Q 720.0 195.0 716.0 204.0 Q 713.0 212.0 708.0 218.0 Q 704.0 223.0 691.0 232.0 Q 678.0 241.0 667.0 237.0 Q 663.0 236.0 660.0 225.0 Q 657.0 213.0 651.0 205.0 L 639.0 187.0 Q 639.0 185.0 623.0 164.0 L 609.0 149.0 Q 603.0 141.0 604.0 136.0 Q 606.0 131.0 621.0 139.0 Z" fill="lightgray"></path>
      </clipPath>
      <path clip-path="url(#make-me-a-hanzi-clip-17)" d="M 674.0 225.0 L 683.0 203.0 L 624.0 149.0 L 609.0 142.0 " fill="none" id="make-me-a-hanzi-animation-17" stroke-dasharray="248 496" stroke-linecap="round"></path>

      <clipPath id="make-me-a-hanzi-clip-18">
      <path d="M 609.0 87.0 L 647.0 55.0 Q 671.0 31.0 679.0 21.0 Q 702.0 0.0 707.0 -3.0 Q 717.0 -14.0 729.0 -12.0 Q 742.0 -11.0 748.0 1.0 Q 755.0 13.0 754.0 29.0 Q 753.0 44.0 744.0 55.0 Q 736.0 65.0 701.0 77.0 L 667.0 89.0 L 618.0 104.0 Q 607.0 107.0 602.0 102.0 Q 597.0 97.0 609.0 87.0 Z" fill="lightgray"></path>
      </clipPath>
      <path clip-path="url(#make-me-a-hanzi-clip-18)" d="M 608.0 98.0 L 716.0 34.0 L 728.0 10.0 " fill="none" id="make-me-a-hanzi-animation-18" stroke-dasharray="280 560" stroke-linecap="round"></path>

      <clipPath id="make-me-a-hanzi-clip-19">
      <path d="M 1521.0 378.5 L 1526.0 527.5 L 1532.0 612.5 Q 1533.0 626.5 1537.0 653.5 Q 1542.0 680.5 1548.0 692.5 L 1555.0 706.5 Q 1556.0 712.5 1555.0 719.5 Q 1552.0 724.5 1544.0 732.5 Q 1534.0 741.5 1524.0 744.5 L 1474.0 757.5 Q 1460.0 759.5 1453.0 755.5 Q 1446.0 750.5 1445.0 748.5 L 1447.0 736.5 L 1457.0 711.5 Q 1468.0 666.5 1468.0 641.5 Q 1469.0 616.5 1468.0 584.5 L 1465.0 374.5 C 1465.0 344.5 1520.0 348.5 1521.0 378.5 Z" fill="lightgray"></path>
      </clipPath>
      <path clip-path="url(#make-me-a-hanzi-clip-19)" d="M 1456.0 744.5 L 1505.0 703.5 L 1494.0 404.5 L 1472.0 381.5 " fill="none" id="make-me-a-hanzi-animation-19" stroke-dasharray="523 1046" stroke-linecap="round"></path>

      <clipPath id="make-me-a-hanzi-clip-20">
      <path d="M 1398.0 495.5 Q 1398.0 508.5 1393.0 522.5 Q 1387.0 533.5 1377.0 542.5 Q 1368.0 551.5 1347.0 558.5 L 1305.0 572.5 L 1288.0 576.5 Q 1275.0 579.5 1272.0 577.5 Q 1269.0 574.5 1269.0 569.5 Q 1269.0 564.5 1271.0 562.5 L 1320.0 484.5 Q 1342.0 450.5 1365.0 450.5 Q 1401.0 450.5 1398.0 495.5 Z" fill="lightgray"></path>
      </clipPath>
      <path clip-path="url(#make-me-a-hanzi-clip-20)" d="M 1276.0 571.5 L 1346.0 516.5 L 1369.0 479.5 " fill="none" id="make-me-a-hanzi-animation-20" stroke-dasharray="261 522" stroke-linecap="round"></path>

      <clipPath id="make-me-a-hanzi-clip-21">
      <path d="M 1622.0 546.5 L 1571.0 499.5 Q 1563.0 491.5 1567.0 489.5 Q 1567.0 486.5 1576.0 488.5 L 1600.0 496.5 Q 1602.0 496.5 1626.0 506.5 L 1780.0 567.5 Q 1795.0 572.5 1787.0 588.5 Q 1779.0 603.5 1769.0 609.5 L 1718.0 646.5 Q 1701.0 649.5 1698.0 645.5 Q 1695.0 641.5 1688.0 628.5 Q 1682.0 614.5 1660.0 589.5 L 1622.0 546.5 Z" fill="lightgray"></path>
      </clipPath>
      <path clip-path="url(#make-me-a-hanzi-clip-21)" d="M 1777.0 580.5 L 1718.0 591.5 L 1612.0 514.5 L 1572.0 493.5 " fill="none" id="make-me-a-hanzi-animation-21" stroke-dasharray="364 728" stroke-linecap="round"></path>

      <clipPath id="make-me-a-hanzi-clip-22">
      <path d="M 1567.0 344.5 L 1751.0 344.5 L 1814.0 346.5 Q 1846.0 347.5 1850.0 362.5 Q 1851.0 368.5 1834.0 380.5 L 1809.0 393.5 Q 1795.0 399.5 1780.0 402.5 Q 1758.0 408.5 1750.0 408.5 Q 1742.0 408.5 1715.0 400.5 Q 1689.0 392.5 1646.0 390.5 L 1521.0 378.5 L 1465.0 374.5 L 1328.0 357.5 Q 1259.0 348.5 1225.0 348.5 L 1189.0 346.5 Q 1185.0 346.5 1170.0 344.5 Q 1156.0 342.5 1155.0 339.5 Q 1152.0 328.5 1183.0 311.5 Q 1214.0 294.5 1225.0 294.5 Q 1237.0 294.5 1256.0 298.5 L 1367.0 320.5 L 1425.0 331.5 L 1503.0 338.5 L 1567.0 344.5 Z" fill="lightgray"></path>
      </clipPath>
      <path clip-path="url(#make-me-a-hanzi-clip-22)" d="M 1164.0 337.5 L 1182.0 328.5 L 1230.0 321.5 L 1429.0 351.5 L 1750.0 376.5 L 1841.0 362.5 " fill="none" id="make-me-a-hanzi-animation-22" stroke-dasharray="812 1624" stroke-linecap="round"></path>

      <clipPath id="make-me-a-hanzi-clip-23">
      <path d="M 1367.0 320.5 L 1366.0 297.5 Q 1366.0 283.5 1324.0 190.5 Q 1314.0 172.5 1288.0 136.5 Q 1265.0 99.5 1244.0 78.5 Q 1185.0 15.5 1134.0 -24.5 L 1115.0 -36.5 Q 1107.0 -41.5 1110.0 -47.5 Q 1114.0 -54.5 1120.0 -51.5 L 1134.0 -47.5 Q 1189.0 -30.5 1220.0 -7.5 Q 1251.0 14.5 1281.0 40.5 Q 1331.0 91.5 1370.0 157.5 L 1422.0 245.5 Q 1435.0 268.5 1445.0 280.5 Q 1455.0 291.5 1451.0 301.5 L 1441.0 314.5 Q 1431.0 320.5 1425.0 331.5 C 1406.0 355.5 1368.0 350.5 1367.0 320.5 Z" fill="lightgray"></path>
      </clipPath>
      <path clip-path="url(#make-me-a-hanzi-clip-23)" d="M 1376.0 314.5 L 1403.0 286.5 L 1350.0 177.5 L 1310.0 117.5 L 1267.0 63.5 L 1225.0 24.5 L 1182.0 -9.5 L 1117.0 -44.5 " fill="none" id="make-me-a-hanzi-animation-23" stroke-dasharray="615 1230" stroke-linecap="round"></path>

      <clipPath id="make-me-a-hanzi-clip-24">
      <path d="M 1516.0 285.5 L 1518.0 246.5 L 1516.0 103.5 Q 1515.0 66.5 1527.0 29.5 Q 1540.0 -7.5 1563.0 -30.5 Q 1586.0 -53.5 1623.0 -68.5 Q 1661.0 -83.5 1732.0 -83.5 Q 1884.0 -83.5 1940.0 -27.5 Q 1953.0 -14.5 1957.0 -6.5 Q 1961.0 0.5 1965.0 10.5 L 1963.0 18.5 L 1943.0 65.5 Q 1937.0 80.5 1930.0 114.5 L 1916.0 185.5 Q 1914.0 193.5 1909.0 195.5 Q 1904.0 197.5 1902.0 183.5 L 1895.0 141.5 Q 1887.0 107.5 1886.0 97.5 Q 1885.0 86.5 1876.0 62.5 Q 1867.0 38.5 1856.0 25.5 Q 1846.0 12.5 1823.0 3.5 Q 1803.0 -6.5 1752.0 -10.5 Q 1701.0 -14.5 1650.0 -2.5 Q 1599.0 8.5 1582.0 52.5 Q 1572.0 72.5 1572.0 114.5 L 1578.0 197.5 Q 1580.0 225.5 1602.0 289.5 L 1608.0 303.5 Q 1608.0 311.5 1602.0 318.5 Q 1592.0 327.5 1586.0 330.5 Q 1584.0 334.5 1567.0 344.5 C 1543.0 361.5 1494.0 367.5 1503.0 338.5 L 1509.0 321.5 Q 1513.0 310.5 1516.0 285.5 Z" fill="lightgray"></path>
      </clipPath>
      <path clip-path="url(#make-me-a-hanzi-clip-24)" d="M 1510.0 336.5 L 1551.0 305.5 L 1559.0 292.5 L 1545.0 158.5 L 1544.0 96.5 L 1553.0 44.5 L 1582.0 -4.5 L 1607.0 -23.5 L 1640.0 -37.5 L 1723.0 -48.5 L 1798.0 -43.5 L 1843.0 -32.5 L 1892.0 -5.5 L 1910.0 18.5 L 1909.0 187.5 " fill="none" id="make-me-a-hanzi-animation-24" stroke-dasharray="1029 2058" stroke-linecap="round"></path>

</g>
</svg>
